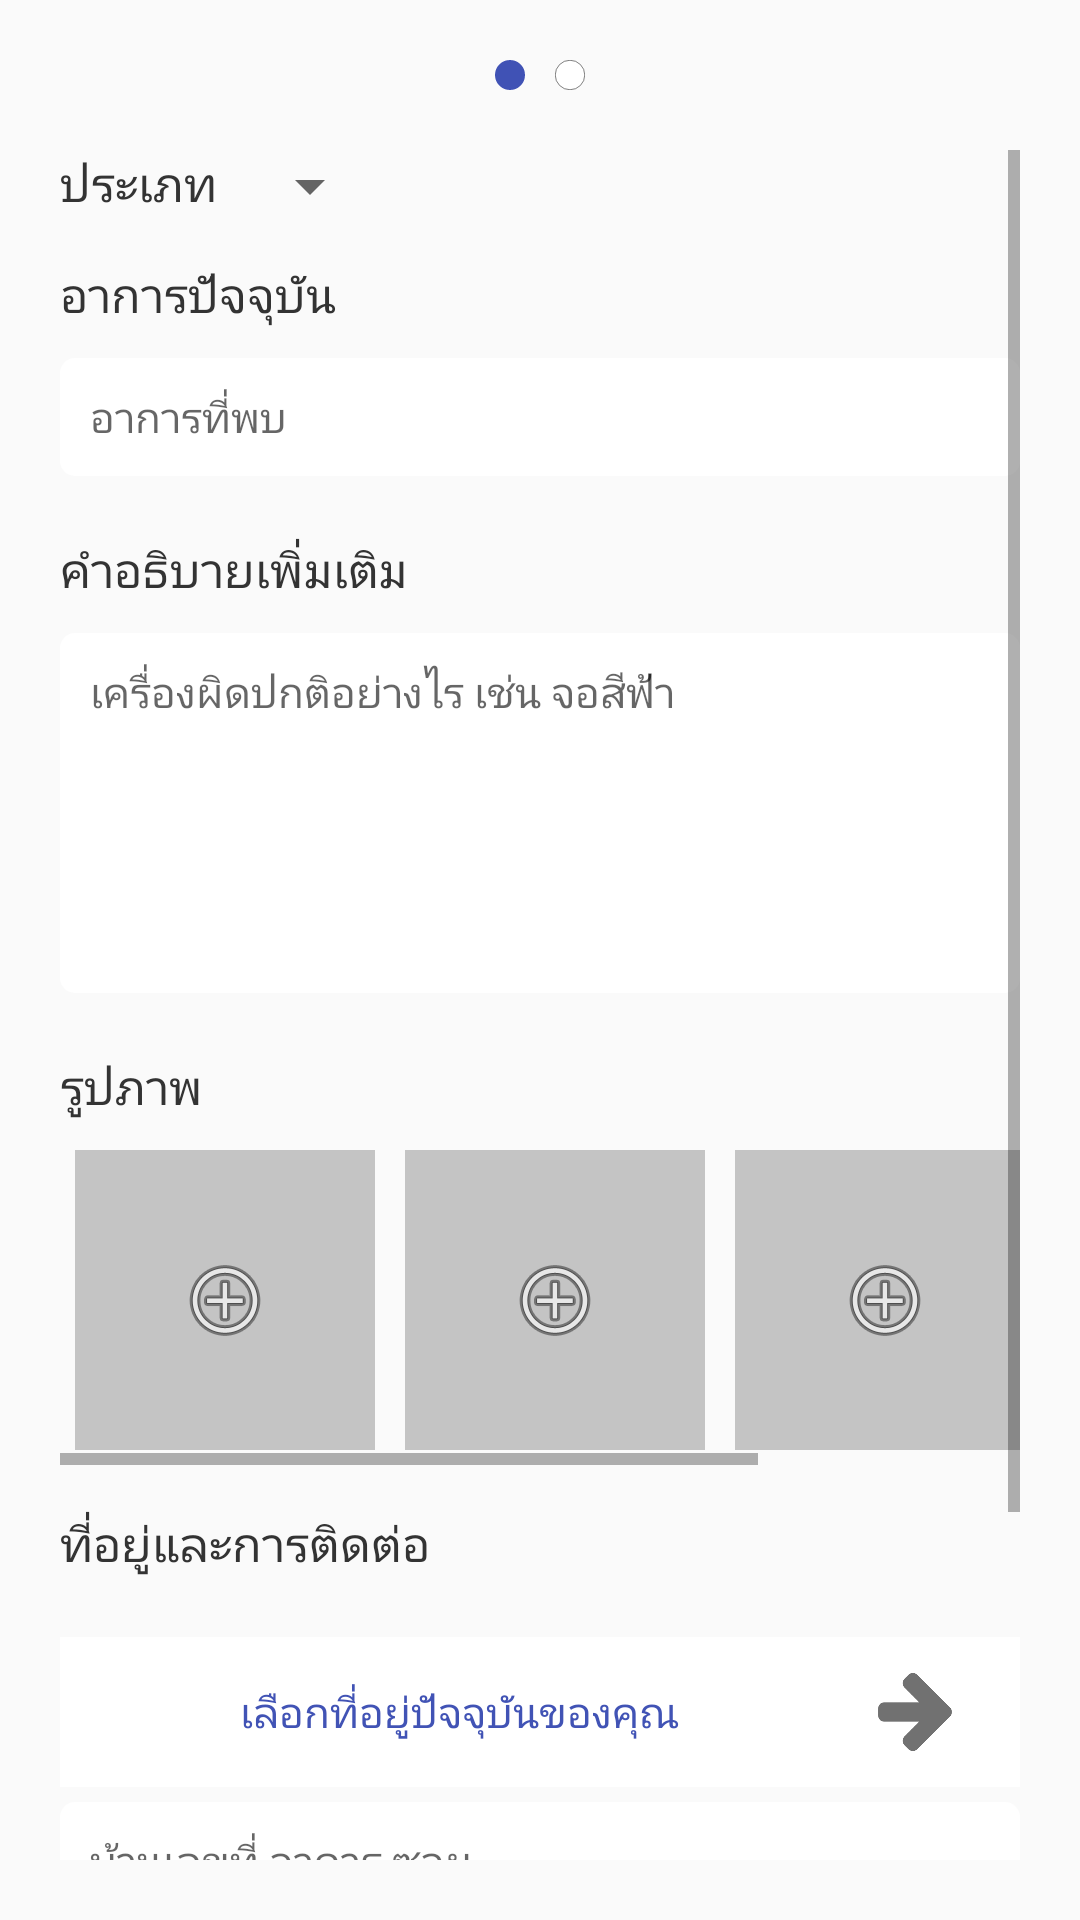

Here is an Android app screen rendered from its layout file. Give the layout XML and the strings, colors and styles it references.
<!-- AndroidManifest.xml: application theme AppTheme -->
<!-- res/layout/activity_add_detail.xml -->
<?xml version="1.0" encoding="utf-8"?>
<RelativeLayout xmlns:android="http://schemas.android.com/apk/res/android"
    xmlns:app="http://schemas.android.com/apk/res-auto"
    xmlns:tools="http://schemas.android.com/tools"
    android:layout_width="match_parent"
    android:layout_height="match_parent"
    android:orientation="vertical"
    android:padding="20dp"
    tools:context="com.comcare.comcarecustomer.AddDetail">

    <LinearLayout
        android:layout_width="wrap_content"
        android:layout_height="wrap_content"
        android:layout_centerHorizontal="true"
        android:orientation="horizontal">

        <ImageView
            android:id="@+id/imageView10"
            android:layout_width="10dp"
            android:layout_height="10dp"
            android:layout_centerHorizontal="true"
            android:layout_marginRight="5dp"
            app:srcCompat="@drawable/circle" />

        <ImageView
            android:id="@+id/imageView11"
            android:layout_width="10dp"
            android:layout_height="10dp"
            android:layout_centerHorizontal="true"

            android:layout_marginLeft="5dp"
            app:srcCompat="@drawable/circle_emtry" />
    </LinearLayout>

    <ScrollView
        android:id="@+id/sc"
        android:layout_width="match_parent"

        android:layout_height="match_parent"
        android:layout_marginTop="30dp">

        <LinearLayout
            android:layout_width="match_parent"
            android:layout_height="wrap_content"
            android:orientation="vertical">

            <LinearLayout
                android:layout_width="match_parent"
                android:layout_height="match_parent"
                android:layout_marginBottom="13dp"
                android:orientation="horizontal">

                <TextView
                    android:id="@+id/textView13"
                    android:layout_width="wrap_content"
                    android:layout_height="wrap_content"
                    android:text="ประเภท"
                    android:textColor="#333"
                    android:textSize="16dp" />

                <Spinner
                    android:id="@+id/spinner"
                    android:layout_width="wrap_content"
                    android:layout_height="wrap_content"
                    android:layout_marginLeft="7dp"
                    android:gravity="left" />
            </LinearLayout>

            <LinearLayout
                android:layout_width="match_parent"
                android:layout_height="match_parent"
                android:orientation="vertical">

                <TextView
                    android:id="@+id/ttt"
                    android:layout_width="match_parent"
                    android:layout_height="wrap_content"
                    android:layout_marginBottom="5dp"
                    android:text="อาการปัจจุบัน"
                    android:textColor="#333"
                    android:textSize="16dp" />

                <EditText
                    android:id="@+id/edt1"
                    android:layout_width="match_parent"
                    android:layout_height="wrap_content"
                    android:layout_marginBottom="5dp"
                    android:layout_marginTop="5dp"
                    android:background="@drawable/meterial_ph_white"
                    android:ems="10"
                    android:hint="อาการที่พบ"
                    android:maxLength="45"
                    android:maxLines="1"
                    android:padding="10dp"
                    android:textColor="#333"
                    android:textSize="14sp" />

                <TextView
                    android:id="@+id/textview2"
                    android:layout_width="match_parent"
                    android:layout_height="wrap_content"
                    android:layout_marginBottom="5dp"
                    android:layout_marginTop="15dp"
                    android:text="คำอธิบายเพิ่มเติม"
                    android:textColor="#333"
                    android:textSize="16dp" />

                <EditText
                    android:id="@+id/edt2"
                    android:layout_width="match_parent"
                    android:layout_height="120dp"
                    android:layout_marginBottom="5dp"
                    android:layout_marginTop="5dp"
                    android:background="@drawable/meterial_ph_white"
                    android:ems="10"
                    android:gravity="top"
                    android:hint="เครื่องผิดปกติอย่างไร เช่น จอสีฟ้า"
                    android:inputType="textMultiLine"
                    android:maxHeight="120dp"
                    android:maxLength="168"
                    android:padding="10dp"
                    android:textColor="#333"
                    android:textSize="14sp"
                    android:lineSpacingExtra="10dp"/>

                <TextView
                    android:id="@+id/textview3"
                    android:layout_width="match_parent"
                    android:layout_height="wrap_content"
                    android:layout_marginBottom="5dp"
                    android:layout_marginTop="15dp"
                    android:text="รูปภาพ"
                    android:textColor="#333"
                    android:textSize="16dp" />


                <HorizontalScrollView
                    android:layout_width="match_parent"
                    android:layout_height="match_parent">

                    <LinearLayout
                        android:layout_width="wrap_content"
                        android:layout_height="match_parent"
                        android:orientation="horizontal">

                        <ImageButton
                            android:id="@+id/btnImage1"
                            android:layout_width="100dp"
                            android:layout_height="100dp"
                            android:layout_gravity="center"
                            android:layout_marginBottom="5dp"
                            android:layout_marginLeft="5dp"
                            android:layout_marginRight="5dp"
                            android:layout_marginTop="5dp"
                            android:background="@color/cardview_shadow_start_color"
                            app:srcCompat="@android:drawable/ic_menu_add" />

                        <ImageButton
                            android:id="@+id/btnImage2"
                            android:layout_width="100dp"
                            android:layout_height="100dp"
                            android:layout_gravity="center"
                            android:layout_marginBottom="5dp"
                            android:layout_marginLeft="5dp"
                            android:layout_marginRight="5dp"
                            android:layout_marginTop="5dp"
                            android:background="@color/cardview_shadow_start_color"
                            app:srcCompat="@android:drawable/ic_menu_add" />

                        <ImageButton
                            android:id="@+id/btnImage3"
                            android:layout_width="100dp"
                            android:layout_height="100dp"
                            android:layout_gravity="center"
                            android:layout_marginBottom="5dp"
                            android:layout_marginLeft="5dp"
                            android:layout_marginRight="5dp"
                            android:layout_marginTop="5dp"
                            android:background="@color/cardview_shadow_start_color"
                            app:srcCompat="@android:drawable/ic_menu_add" />

                        <ImageButton
                            android:id="@+id/btnImage4"
                            android:layout_width="100dp"
                            android:layout_height="100dp"
                            android:layout_gravity="center"
                            android:layout_marginBottom="5dp"
                            android:layout_marginLeft="5dp"
                            android:layout_marginRight="5dp"
                            android:layout_marginTop="5dp"
                            android:background="@color/cardview_shadow_start_color"
                            app:srcCompat="@android:drawable/ic_menu_add" />


                    </LinearLayout>
                </HorizontalScrollView>

                <TextView
                    android:id="@+id/textview4"
                    android:layout_width="match_parent"
                    android:layout_height="wrap_content"
                    android:layout_marginBottom="5dp"
                    android:layout_marginTop="15dp"
                    android:text="ที่อยู่และการติดต่อ"
                    android:textColor="#333"
                    android:textSize="16dp" />


                <LinearLayout
                    android:id="@+id/linearClick"
                    android:layout_width="match_parent"
                    android:layout_height="50dp"
                    android:layout_marginTop="15dp"
                    android:background="#fff"
                    android:orientation="horizontal"
                    android:padding="10dp">


                    <ImageView
                        android:id="@+id/imageView8"
                        android:layout_width="50dp"
                        android:layout_height="50dp"
                        android:layout_gravity="center"
                        android:layout_weight="0"
                        android:padding="10dp"
                        app:srcCompat="@drawable/map_mark" />

                    <TextView
                        android:id="@+id/txtAddress1"
                        android:layout_width="wrap_content"
                        android:layout_height="wrap_content"
                        android:layout_gravity="center_vertical"
                        android:layout_weight="1"
                        android:text="เลือกที่อยู่ปัจจุบันของคุณ"
                        android:textColor="#4153b5" />


                    <ImageView
                        android:id="@+id/imageView9"
                        android:layout_width="50dp"
                        android:layout_height="50dp"
                        android:layout_gravity="center"
                        android:layout_weight="0"
                        android:padding="12dp"
                        app:srcCompat="@drawable/right_arrow" />

                </LinearLayout>

                <EditText
                    android:id="@+id/editTextAddress2"
                    android:layout_width="match_parent"
                    android:layout_height="90dp"
                    android:layout_marginBottom="5dp"
                    android:layout_marginTop="5dp"
                    android:background="@drawable/meterial_ph_white"
                    android:ems="10"
                    android:gravity="top"
                    android:hint="บ้านเลขที่ อาคาร ซอย"
                    android:inputType="textMultiLine"
                    android:lineSpacingExtra="10dp"
                    android:maxHeight="120dp"
                    android:maxLength="168"
                    android:padding="10dp"
                    android:textColor="#333"
                    android:textSize="14sp" />


                <Button
                    android:id="@+id/btnNext"
                    android:layout_width="match_parent"
                    android:layout_height="50dp"
                    android:layout_marginBottom="5dp"


                    android:layout_marginTop="15dp"
                    android:background="@color/colorPrimary"
                    android:text="ต่อไป"
                    android:textColor="#fff"
                    android:textSize="16sp" />
            </LinearLayout>
        </LinearLayout>
    </ScrollView>

</RelativeLayout>
<!-- resources referenced by this layout -->
<resources>
  <color name="colorPrimary">#4052b5</color>
  <!-- drawable circle (drawable) -->
  <?xml version="1.0" encoding="utf-8"?>
  <shape
      xmlns:android="http://schemas.android.com/apk/res/android"
      android:shape="oval">
  
      <solid
          android:color="#4052b5"/>
  
      <size
          android:width="120dp"
          android:height="120dp"/>
  </shape>
  <!-- drawable circle_emtry (drawable) -->
  <?xml version="1.0" encoding="utf-8"?>
  <shape
      xmlns:android="http://schemas.android.com/apk/res/android"
      android:shape="oval">
  
      <stroke
          android:width="2dp"
          android:color="#000000"/>
      <solid
          android:color="#ffffff"/>
  
      <size
          android:width="120dp"
          android:height="120dp"/>
  </shape>
  <!-- drawable meterial_ph_white (drawable) -->
  <?xml version="1.0" encoding="utf-8"?>
  <shape xmlns:android="http://schemas.android.com/apk/res/android">
      <solid
          android:color="#fff" />
      <strok
          android:color="#e2e2e2"
          android:width="1dp"/>
      <corners
          android:radius="5dp" />
  </shape>
  <!-- drawable right_arrow: png bitmap (drawable, 3159 bytes) -->
  <style name="AppTheme" parent="Theme.AppCompat.Light.DarkActionBar">
          
          <item name="colorPrimary">@color/colorPrimary</item>
          <item name="colorPrimaryDark">@color/colorPrimaryDark</item>
          <item name="colorAccent">@color/colorAccent</item>
      </style>
  <color name="colorPrimaryDark">#303f9f</color>
  <color name="colorAccent">#FF4081</color>
</resources>
